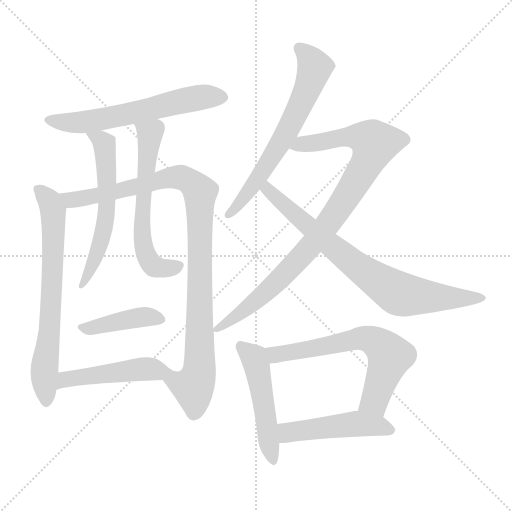
t = 0.00 s
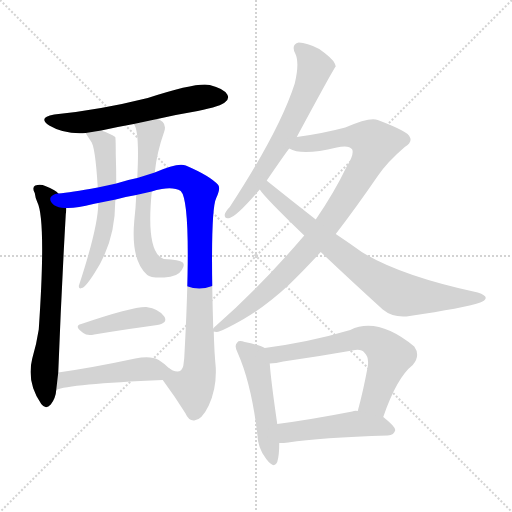
t = 2.01 s
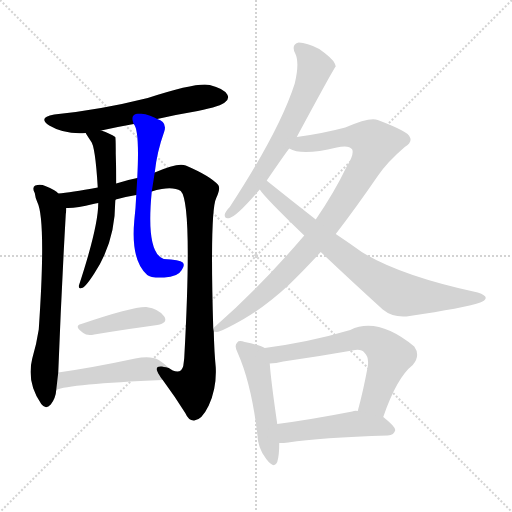
t = 4.01 s
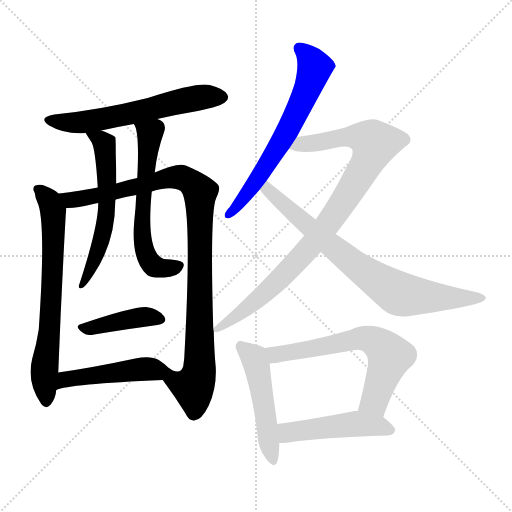
t = 6.02 s
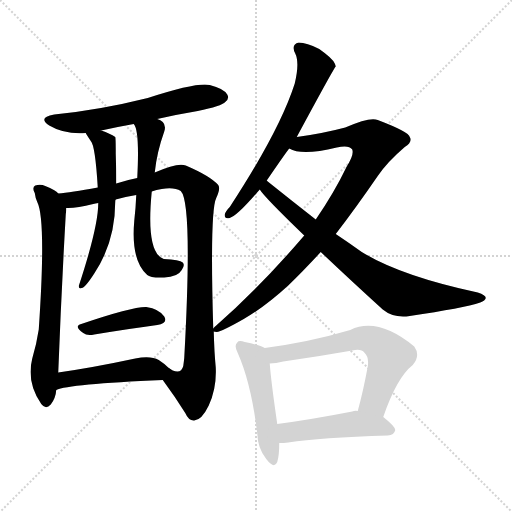
t = 8.02 s
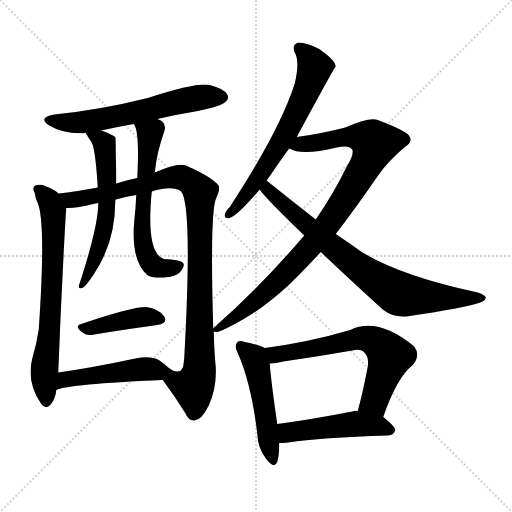
t = 10.03 s

The animated SVG that drew these frames (rendered in a browser with its animation timeline set to each time). Animation: 13 CSS @keyframes rules; one cycle of 10.03 s.

<svg version="1.1" viewBox="0 0 1024 1024" xmlns="http://www.w3.org/2000/svg">
  <g stroke="lightgray" stroke-dasharray="1,1" stroke-width="1" transform="scale(4, 4)">
    <line x1="0" y1="0" x2="256" y2="256"></line>
    <line x1="256" y1="0" x2="0" y2="256"></line>
    <line x1="128" y1="0" x2="128" y2="256"></line>
    <line x1="0" y1="128" x2="256" y2="128"></line>
  </g>
<g transform="scale(1, -1) translate(0, -900)">
   <style type="text/css">
    @keyframes keyframes0 {
      from {
       stroke: blue;
       stroke-dashoffset: 603;
       stroke-width: 128;
       }
       66% {
       animation-timing-function: step-end;
       stroke: blue;
       stroke-dashoffset: 0;
       stroke-width: 128;
       }
       to {
       stroke: black;
       stroke-width: 1024;
       }
       }
       #make-me-a-hanzi-animation-0 {
         animation: keyframes0 0.740723s both;
         animation-delay: 0.000000s;
         animation-timing-function: linear;
       }
    @keyframes keyframes1 {
      from {
       stroke: blue;
       stroke-dashoffset: 692;
       stroke-width: 128;
       }
       69% {
       animation-timing-function: step-end;
       stroke: blue;
       stroke-dashoffset: 0;
       stroke-width: 128;
       }
       to {
       stroke: black;
       stroke-width: 1024;
       }
       }
       #make-me-a-hanzi-animation-1 {
         animation: keyframes1 0.813151s both;
         animation-delay: 0.740723s;
         animation-timing-function: linear;
       }
    @keyframes keyframes2 {
      from {
       stroke: blue;
       stroke-dashoffset: 1004;
       stroke-width: 128;
       }
       77% {
       animation-timing-function: step-end;
       stroke: blue;
       stroke-dashoffset: 0;
       stroke-width: 128;
       }
       to {
       stroke: black;
       stroke-width: 1024;
       }
       }
       #make-me-a-hanzi-animation-2 {
         animation: keyframes2 1.067057s both;
         animation-delay: 1.553874s;
         animation-timing-function: linear;
       }
    @keyframes keyframes3 {
      from {
       stroke: blue;
       stroke-dashoffset: 576;
       stroke-width: 128;
       }
       65% {
       animation-timing-function: step-end;
       stroke: blue;
       stroke-dashoffset: 0;
       stroke-width: 128;
       }
       to {
       stroke: black;
       stroke-width: 1024;
       }
       }
       #make-me-a-hanzi-animation-3 {
         animation: keyframes3 0.718750s both;
         animation-delay: 2.620931s;
         animation-timing-function: linear;
       }
    @keyframes keyframes4 {
      from {
       stroke: blue;
       stroke-dashoffset: 611;
       stroke-width: 128;
       }
       67% {
       animation-timing-function: step-end;
       stroke: blue;
       stroke-dashoffset: 0;
       stroke-width: 128;
       }
       to {
       stroke: black;
       stroke-width: 1024;
       }
       }
       #make-me-a-hanzi-animation-4 {
         animation: keyframes4 0.747233s both;
         animation-delay: 3.339681s;
         animation-timing-function: linear;
       }
    @keyframes keyframes5 {
      from {
       stroke: blue;
       stroke-dashoffset: 413;
       stroke-width: 128;
       }
       57% {
       animation-timing-function: step-end;
       stroke: blue;
       stroke-dashoffset: 0;
       stroke-width: 128;
       }
       to {
       stroke: black;
       stroke-width: 1024;
       }
       }
       #make-me-a-hanzi-animation-5 {
         animation: keyframes5 0.586100s both;
         animation-delay: 4.086914s;
         animation-timing-function: linear;
       }
    @keyframes keyframes6 {
      from {
       stroke: blue;
       stroke-dashoffset: 470;
       stroke-width: 128;
       }
       60% {
       animation-timing-function: step-end;
       stroke: blue;
       stroke-dashoffset: 0;
       stroke-width: 128;
       }
       to {
       stroke: black;
       stroke-width: 1024;
       }
       }
       #make-me-a-hanzi-animation-6 {
         animation: keyframes6 0.632487s both;
         animation-delay: 4.673014s;
         animation-timing-function: linear;
       }
    @keyframes keyframes7 {
      from {
       stroke: blue;
       stroke-dashoffset: 647;
       stroke-width: 128;
       }
       68% {
       animation-timing-function: step-end;
       stroke: blue;
       stroke-dashoffset: 0;
       stroke-width: 128;
       }
       to {
       stroke: black;
       stroke-width: 1024;
       }
       }
       #make-me-a-hanzi-animation-7 {
         animation: keyframes7 0.776530s both;
         animation-delay: 5.305501s;
         animation-timing-function: linear;
       }
    @keyframes keyframes8 {
      from {
       stroke: blue;
       stroke-dashoffset: 922;
       stroke-width: 128;
       }
       75% {
       animation-timing-function: step-end;
       stroke: blue;
       stroke-dashoffset: 0;
       stroke-width: 128;
       }
       to {
       stroke: black;
       stroke-width: 1024;
       }
       }
       #make-me-a-hanzi-animation-8 {
         animation: keyframes8 1.000326s both;
         animation-delay: 6.082031s;
         animation-timing-function: linear;
       }
    @keyframes keyframes9 {
      from {
       stroke: blue;
       stroke-dashoffset: 771;
       stroke-width: 128;
       }
       72% {
       animation-timing-function: step-end;
       stroke: blue;
       stroke-dashoffset: 0;
       stroke-width: 128;
       }
       to {
       stroke: black;
       stroke-width: 1024;
       }
       }
       #make-me-a-hanzi-animation-9 {
         animation: keyframes9 0.877441s both;
         animation-delay: 7.082357s;
         animation-timing-function: linear;
       }
    @keyframes keyframes10 {
      from {
       stroke: blue;
       stroke-dashoffset: 496;
       stroke-width: 128;
       }
       62% {
       animation-timing-function: step-end;
       stroke: blue;
       stroke-dashoffset: 0;
       stroke-width: 128;
       }
       to {
       stroke: black;
       stroke-width: 1024;
       }
       }
       #make-me-a-hanzi-animation-10 {
         animation: keyframes10 0.653646s both;
         animation-delay: 7.959798s;
         animation-timing-function: linear;
       }
    @keyframes keyframes11 {
      from {
       stroke: blue;
       stroke-dashoffset: 641;
       stroke-width: 128;
       }
       68% {
       animation-timing-function: step-end;
       stroke: blue;
       stroke-dashoffset: 0;
       stroke-width: 128;
       }
       to {
       stroke: black;
       stroke-width: 1024;
       }
       }
       #make-me-a-hanzi-animation-11 {
         animation: keyframes11 0.771647s both;
         animation-delay: 8.613444s;
         animation-timing-function: linear;
       }
    @keyframes keyframes12 {
      from {
       stroke: blue;
       stroke-dashoffset: 485;
       stroke-width: 128;
       }
       61% {
       animation-timing-function: step-end;
       stroke: blue;
       stroke-dashoffset: 0;
       stroke-width: 128;
       }
       to {
       stroke: black;
       stroke-width: 1024;
       }
       }
       #make-me-a-hanzi-animation-12 {
         animation: keyframes12 0.644694s both;
         animation-delay: 9.385091s;
         animation-timing-function: linear;
       }
</style>
<path d="M 314.5 662.0 Q 353.5 671.0 395.5 678.0 Q 443.5 688.0 450.5 696.0 Q 459.5 703.0 454.5 711.0 Q 447.5 723.0 419.5 730.0 Q 394.5 736.0 295.5 704.0 Q 199.5 680.0 108.5 671.0 Q 74.5 665.0 98.5 649.0 Q 128.5 631.0 171.5 634.0 L 202.5 639.0 Q 233.5 646.0 267.5 652.0 L 314.5 662.0 Z" fill="lightgray"></path> 
<path d="M 116.5 513.0 Q 113.5 519.0 90.5 528.0 Q 81.5 532.0 70.5 529.0 Q 63.5 525.0 69.5 514.0 Q 70.5 505.0 74.5 496.0 Q 92.5 460.0 77.5 241.0 Q 73.5 214.0 64.5 183.0 Q 52.5 135.0 82.5 92.0 Q 91.5 80.0 101.5 91.0 Q 111.5 104.0 112.5 120.0 L 116.5 155.0 Q 122.5 312.0 131.5 471.0 Q 132.5 478.0 132.5 484.0 C 133.5 500.0 133.5 500.0 116.5 513.0 Z" fill="lightgray"></path> 
<path d="M 426.5 243.0 Q 419.5 478.0 432.5 504.0 Q 441.5 523.0 436.5 530.0 Q 420.5 548.0 371.5 569.0 Q 356.5 576.0 309.5 555.0 L 274.5 544.0 Q 253.5 540.0 232.5 533.0 L 195.5 525.0 Q 140.5 515.0 116.5 513.0 C 86.5 509.0 102.5 482.0 132.5 484.0 Q 151.5 483.0 186.5 492.0 Q 190.5 493.0 196.5 494.0 L 231.5 501.0 Q 250.5 507.0 272.5 510.0 L 303.5 517.0 Q 312.5 521.0 323.5 522.0 Q 348.5 526.0 361.5 518.0 Q 385.5 494.0 368.5 184.0 Q 367.5 175.0 366.5 168.0 Q 362.5 152.0 345.5 159.0 Q 341.5 162.0 337.5 164.0 C 308.5 172.0 307.5 164.0 325.5 140.0 Q 350.5 106.0 370.5 74.0 Q 377.5 58.0 388.5 59.0 Q 403.5 60.0 417.5 89.0 Q 433.5 123.0 431.5 165.0 Q 428.5 196.0 427.5 237.0 L 426.5 243.0 Z" fill="lightgray"></path> 
<path d="M 171.5 634.0 Q 171.5 633.0 181.5 618.0 Q 190.5 609.0 195.5 525.0 L 196.5 494.0 Q 196.5 446.0 157.5 328.0 Q 157.5 321.0 163.5 324.0 Q 170.5 325.0 188.5 353.0 Q 230.5 416.0 230.5 497.0 Q 230.5 500.0 231.5 501.0 L 232.5 533.0 Q 232.5 563.0 231.5 592.0 Q 231.5 625.0 230.5 626.0 Q 220.5 633.0 202.5 639.0 C 174.5 649.0 159.5 655.0 171.5 634.0 Z" fill="lightgray"></path> 
<path d="M 309.5 555.0 Q 313.5 595.0 328.5 637.0 Q 332.5 649.0 325.5 656.0 Q 321.5 660.0 314.5 662.0 C 287.5 676.0 255.5 680.0 267.5 652.0 Q 279.5 639.0 274.5 544.0 L 272.5 510.0 Q 271.5 485.0 268.5 458.0 Q 261.5 379.0 294.5 350.0 Q 300.5 344.0 328.5 345.0 Q 355.5 346.0 363.5 360.0 Q 370.5 370.0 365.5 375.0 Q 359.5 381.0 327.5 382.0 Q 291.5 394.0 303.5 517.0 L 309.5 555.0 Z" fill="lightgray"></path> 
<path d="M 162.5 252.0 Q 146.5 248.0 166.5 234.0 Q 173.5 228.0 188.5 231.0 Q 261.5 243.0 314.5 250.0 Q 336.5 254.0 328.5 267.0 Q 318.5 282.0 292.5 286.0 Q 265.5 287.0 162.5 252.0 Z" fill="lightgray"></path> 
<path d="M 112.5 120.0 Q 136.5 132.0 325.5 140.0 C 355.5 141.0 359.5 143.0 337.5 164.0 Q 328.5 173.0 317.5 180.0 Q 301.5 189.0 270.5 183.0 Q 186.5 165.0 116.5 155.0 C 86.5 151.0 84.5 110.0 112.5 120.0 Z" fill="lightgray"></path> 
<path d="M 593.5 626.0 Q 669.5 767.0 671.5 767.0 Q 670.5 771.0 669.5 773.0 Q 665.5 783.0 638.5 802.0 Q 613.5 815.0 597.5 815.0 Q 581.5 811.0 590.5 793.0 Q 599.5 775.0 589.5 733.0 Q 559.5 639.0 459.5 486.0 Q 450.5 477.0 449.5 471.0 Q 448.5 461.0 459.5 464.0 Q 474.5 468.0 519.5 521.0 L 533.5 539.0 Q 572.5 596.0 578.5 603.0 L 593.5 626.0 Z" fill="lightgray"></path> 
<path d="M 671.5 432.0 Q 711.5 484.0 755.5 548.0 Q 774.5 576.0 809.5 606.0 Q 825.5 616.0 819.5 626.0 Q 818.5 636.0 755.5 660.0 Q 740.5 667.0 690.5 645.0 Q 645.5 633.0 593.5 626.0 C 563.5 622.0 549.5 612.0 578.5 603.0 Q 603.5 588.0 673.5 605.0 Q 697.5 611.0 704.5 601.0 Q 708.5 591.0 693.5 567.0 Q 668.5 515.0 631.5 461.0 L 608.5 429.0 Q 518.5 324.0 432.5 249.0 Q 428.5 246.0 426.5 243.0 C 417.5 235.0 417.5 235.0 427.5 237.0 Q 428.5 237.0 433.5 236.0 Q 443.5 237.0 487.5 262.0 Q 529.5 286.0 576.5 329.0 Q 607.5 359.0 641.5 396.0 L 671.5 432.0 Z" fill="lightgray"></path> 
<path d="M 641.5 396.0 Q 699.5 341.0 765.5 281.0 Q 787.5 263.0 819.5 268.0 Q 927.5 284.0 960.5 295.0 Q 970.5 299.0 971.5 304.0 Q 971.5 310.0 955.5 315.0 Q 801.5 348.0 723.5 396.0 Q 698.5 414.0 671.5 432.0 L 631.5 461.0 Q 585.5 497.0 535.5 537.0 Q 534.5 538.0 533.5 539.0 C 510.5 558.0 500.5 544.0 519.5 521.0 Q 529.5 505.0 608.5 429.0 L 641.5 396.0 Z" fill="lightgray"></path> 
<path d="M 529.5 204.0 Q 519.5 210.0 489.5 216.0 Q 477.5 220.0 474.5 215.0 Q 467.5 209.0 475.5 194.0 Q 502.5 133.0 514.5 33.0 Q 515.5 3.0 532.5 -18.0 Q 548.5 -39.0 554.5 -24.0 Q 558.5 -11.0 558.5 14.0 L 554.5 52.0 Q 541.5 142.0 539.5 173.0 C 537.5 200.0 537.5 200.0 529.5 204.0 Z" fill="lightgray"></path> 
<path d="M 766.5 66.0 Q 793.5 145.0 825.5 170.0 Q 841.5 189.0 828.5 207.0 Q 755.5 267.0 700.5 240.0 Q 619.5 216.0 529.5 204.0 C 499.5 200.0 509.5 171.0 539.5 173.0 Q 551.5 173.0 566.5 177.0 Q 636.5 187.0 704.5 199.0 Q 722.5 203.0 728.5 195.0 Q 738.5 186.0 735.5 167.0 Q 726.5 118.0 715.5 78.0 C 707.5 49.0 756.5 38.0 766.5 66.0 Z" fill="lightgray"></path> 
<path d="M 558.5 14.0 Q 567.5 14.0 576.5 15.0 Q 640.5 25.0 775.5 29.0 Q 788.5 30.0 790.5 40.0 Q 790.5 47.0 766.5 66.0 L 715.5 78.0 Q 709.5 79.0 704.5 77.0 Q 622.5 61.0 554.5 52.0 C 524.5 48.0 528.5 13.0 558.5 14.0 Z" fill="lightgray"></path> 
      <clipPath id="make-me-a-hanzi-clip-0">
      <path d="M 314.5 662.0 Q 353.5 671.0 395.5 678.0 Q 443.5 688.0 450.5 696.0 Q 459.5 703.0 454.5 711.0 Q 447.5 723.0 419.5 730.0 Q 394.5 736.0 295.5 704.0 Q 199.5 680.0 108.5 671.0 Q 74.5 665.0 98.5 649.0 Q 128.5 631.0 171.5 634.0 L 202.5 639.0 Q 233.5 646.0 267.5 652.0 L 314.5 662.0 Z" fill="lightgray"></path>
      </clipPath>
      <path clip-path="url(#make-me-a-hanzi-clip-0)" d="M 101.5 661.0 L 162.5 655.0 L 356.5 697.0 L 412.5 707.0 L 442.5 706.0 " fill="none" id="make-me-a-hanzi-animation-0" stroke-dasharray="475 950" stroke-linecap="round"></path>

      <clipPath id="make-me-a-hanzi-clip-1">
      <path d="M 116.5 513.0 Q 113.5 519.0 90.5 528.0 Q 81.5 532.0 70.5 529.0 Q 63.5 525.0 69.5 514.0 Q 70.5 505.0 74.5 496.0 Q 92.5 460.0 77.5 241.0 Q 73.5 214.0 64.5 183.0 Q 52.5 135.0 82.5 92.0 Q 91.5 80.0 101.5 91.0 Q 111.5 104.0 112.5 120.0 L 116.5 155.0 Q 122.5 312.0 131.5 471.0 Q 132.5 478.0 132.5 484.0 C 133.5 500.0 133.5 500.0 116.5 513.0 Z" fill="lightgray"></path>
      </clipPath>
      <path clip-path="url(#make-me-a-hanzi-clip-1)" d="M 76.5 521.0 L 98.5 499.0 L 107.5 448.0 L 99.5 242.0 L 88.5 158.0 L 92.5 96.0 " fill="none" id="make-me-a-hanzi-animation-1" stroke-dasharray="564 1128" stroke-linecap="round"></path>

      <clipPath id="make-me-a-hanzi-clip-2">
      <path d="M 426.5 243.0 Q 419.5 478.0 432.5 504.0 Q 441.5 523.0 436.5 530.0 Q 420.5 548.0 371.5 569.0 Q 356.5 576.0 309.5 555.0 L 274.5 544.0 Q 253.5 540.0 232.5 533.0 L 195.5 525.0 Q 140.5 515.0 116.5 513.0 C 86.5 509.0 102.5 482.0 132.5 484.0 Q 151.5 483.0 186.5 492.0 Q 190.5 493.0 196.5 494.0 L 231.5 501.0 Q 250.5 507.0 272.5 510.0 L 303.5 517.0 Q 312.5 521.0 323.5 522.0 Q 348.5 526.0 361.5 518.0 Q 385.5 494.0 368.5 184.0 Q 367.5 175.0 366.5 168.0 Q 362.5 152.0 345.5 159.0 Q 341.5 162.0 337.5 164.0 C 308.5 172.0 307.5 164.0 325.5 140.0 Q 350.5 106.0 370.5 74.0 Q 377.5 58.0 388.5 59.0 Q 403.5 60.0 417.5 89.0 Q 433.5 123.0 431.5 165.0 Q 428.5 196.0 427.5 237.0 L 426.5 243.0 Z" fill="lightgray"></path>
      </clipPath>
      <path clip-path="url(#make-me-a-hanzi-clip-2)" d="M 122.5 510.0 L 141.5 500.0 L 174.5 504.0 L 358.5 546.0 L 385.5 533.0 L 398.5 518.0 L 398.5 157.0 L 386.5 126.0 L 345.5 141.0 L 338.5 156.0 " fill="none" id="make-me-a-hanzi-animation-2" stroke-dasharray="876 1752" stroke-linecap="round"></path>

      <clipPath id="make-me-a-hanzi-clip-3">
      <path d="M 171.5 634.0 Q 171.5 633.0 181.5 618.0 Q 190.5 609.0 195.5 525.0 L 196.5 494.0 Q 196.5 446.0 157.5 328.0 Q 157.5 321.0 163.5 324.0 Q 170.5 325.0 188.5 353.0 Q 230.5 416.0 230.5 497.0 Q 230.5 500.0 231.5 501.0 L 232.5 533.0 Q 232.5 563.0 231.5 592.0 Q 231.5 625.0 230.5 626.0 Q 220.5 633.0 202.5 639.0 C 174.5 649.0 159.5 655.0 171.5 634.0 Z" fill="lightgray"></path>
      </clipPath>
      <path clip-path="url(#make-me-a-hanzi-clip-3)" d="M 183.5 627.0 L 208.5 612.0 L 213.5 474.0 L 198.5 405.0 L 163.5 331.0 " fill="none" id="make-me-a-hanzi-animation-3" stroke-dasharray="448 896" stroke-linecap="round"></path>

      <clipPath id="make-me-a-hanzi-clip-4">
      <path d="M 309.5 555.0 Q 313.5 595.0 328.5 637.0 Q 332.5 649.0 325.5 656.0 Q 321.5 660.0 314.5 662.0 C 287.5 676.0 255.5 680.0 267.5 652.0 Q 279.5 639.0 274.5 544.0 L 272.5 510.0 Q 271.5 485.0 268.5 458.0 Q 261.5 379.0 294.5 350.0 Q 300.5 344.0 328.5 345.0 Q 355.5 346.0 363.5 360.0 Q 370.5 370.0 365.5 375.0 Q 359.5 381.0 327.5 382.0 Q 291.5 394.0 303.5 517.0 L 309.5 555.0 Z" fill="lightgray"></path>
      </clipPath>
      <path clip-path="url(#make-me-a-hanzi-clip-4)" d="M 273.5 652.0 L 299.5 633.0 L 282.5 446.0 L 289.5 396.0 L 309.5 367.0 L 320.5 363.0 L 357.5 368.0 " fill="none" id="make-me-a-hanzi-animation-4" stroke-dasharray="483 966" stroke-linecap="round"></path>

      <clipPath id="make-me-a-hanzi-clip-5">
      <path d="M 162.5 252.0 Q 146.5 248.0 166.5 234.0 Q 173.5 228.0 188.5 231.0 Q 261.5 243.0 314.5 250.0 Q 336.5 254.0 328.5 267.0 Q 318.5 282.0 292.5 286.0 Q 265.5 287.0 162.5 252.0 Z" fill="lightgray"></path>
      </clipPath>
      <path clip-path="url(#make-me-a-hanzi-clip-5)" d="M 164.5 243.0 L 283.5 266.0 L 318.5 261.0 " fill="none" id="make-me-a-hanzi-animation-5" stroke-dasharray="285 570" stroke-linecap="round"></path>

      <clipPath id="make-me-a-hanzi-clip-6">
      <path d="M 112.5 120.0 Q 136.5 132.0 325.5 140.0 C 355.5 141.0 359.5 143.0 337.5 164.0 Q 328.5 173.0 317.5 180.0 Q 301.5 189.0 270.5 183.0 Q 186.5 165.0 116.5 155.0 C 86.5 151.0 84.5 110.0 112.5 120.0 Z" fill="lightgray"></path>
      </clipPath>
      <path clip-path="url(#make-me-a-hanzi-clip-6)" d="M 118.5 128.0 L 140.5 143.0 L 266.5 160.0 L 326.5 162.0 " fill="none" id="make-me-a-hanzi-animation-6" stroke-dasharray="342 684" stroke-linecap="round"></path>

      <clipPath id="make-me-a-hanzi-clip-7">
      <path d="M 593.5 626.0 Q 669.5 767.0 671.5 767.0 Q 670.5 771.0 669.5 773.0 Q 665.5 783.0 638.5 802.0 Q 613.5 815.0 597.5 815.0 Q 581.5 811.0 590.5 793.0 Q 599.5 775.0 589.5 733.0 Q 559.5 639.0 459.5 486.0 Q 450.5 477.0 449.5 471.0 Q 448.5 461.0 459.5 464.0 Q 474.5 468.0 519.5 521.0 L 533.5 539.0 Q 572.5 596.0 578.5 603.0 L 593.5 626.0 Z" fill="lightgray"></path>
      </clipPath>
      <path clip-path="url(#make-me-a-hanzi-clip-7)" d="M 599.5 802.0 L 620.5 783.0 L 629.5 765.0 L 603.5 694.0 L 527.5 558.0 L 457.5 472.0 " fill="none" id="make-me-a-hanzi-animation-7" stroke-dasharray="519 1038" stroke-linecap="round"></path>

      <clipPath id="make-me-a-hanzi-clip-8">
      <path d="M 671.5 432.0 Q 711.5 484.0 755.5 548.0 Q 774.5 576.0 809.5 606.0 Q 825.5 616.0 819.5 626.0 Q 818.5 636.0 755.5 660.0 Q 740.5 667.0 690.5 645.0 Q 645.5 633.0 593.5 626.0 C 563.5 622.0 549.5 612.0 578.5 603.0 Q 603.5 588.0 673.5 605.0 Q 697.5 611.0 704.5 601.0 Q 708.5 591.0 693.5 567.0 Q 668.5 515.0 631.5 461.0 L 608.5 429.0 Q 518.5 324.0 432.5 249.0 Q 428.5 246.0 426.5 243.0 C 417.5 235.0 417.5 235.0 427.5 237.0 Q 428.5 237.0 433.5 236.0 Q 443.5 237.0 487.5 262.0 Q 529.5 286.0 576.5 329.0 Q 607.5 359.0 641.5 396.0 L 671.5 432.0 Z" fill="lightgray"></path>
      </clipPath>
      <path clip-path="url(#make-me-a-hanzi-clip-8)" d="M 585.5 607.0 L 688.5 626.0 L 727.5 625.0 L 749.5 614.0 L 741.5 588.0 L 699.5 516.0 L 619.5 405.0 L 520.5 305.0 L 472.5 265.0 L 431.5 241.0 " fill="none" id="make-me-a-hanzi-animation-8" stroke-dasharray="794 1588" stroke-linecap="round"></path>

      <clipPath id="make-me-a-hanzi-clip-9">
      <path d="M 641.5 396.0 Q 699.5 341.0 765.5 281.0 Q 787.5 263.0 819.5 268.0 Q 927.5 284.0 960.5 295.0 Q 970.5 299.0 971.5 304.0 Q 971.5 310.0 955.5 315.0 Q 801.5 348.0 723.5 396.0 Q 698.5 414.0 671.5 432.0 L 631.5 461.0 Q 585.5 497.0 535.5 537.0 Q 534.5 538.0 533.5 539.0 C 510.5 558.0 500.5 544.0 519.5 521.0 Q 529.5 505.0 608.5 429.0 L 641.5 396.0 Z" fill="lightgray"></path>
      </clipPath>
      <path clip-path="url(#make-me-a-hanzi-clip-9)" d="M 530.5 534.0 L 547.5 509.0 L 627.5 437.0 L 713.5 368.0 L 788.5 318.0 L 825.5 308.0 L 963.5 303.0 " fill="none" id="make-me-a-hanzi-animation-9" stroke-dasharray="643 1286" stroke-linecap="round"></path>

      <clipPath id="make-me-a-hanzi-clip-10">
      <path d="M 529.5 204.0 Q 519.5 210.0 489.5 216.0 Q 477.5 220.0 474.5 215.0 Q 467.5 209.0 475.5 194.0 Q 502.5 133.0 514.5 33.0 Q 515.5 3.0 532.5 -18.0 Q 548.5 -39.0 554.5 -24.0 Q 558.5 -11.0 558.5 14.0 L 554.5 52.0 Q 541.5 142.0 539.5 173.0 C 537.5 200.0 537.5 200.0 529.5 204.0 Z" fill="lightgray"></path>
      </clipPath>
      <path clip-path="url(#make-me-a-hanzi-clip-10)" d="M 482.5 207.0 L 507.5 185.0 L 513.5 167.0 L 544.5 -18.0 " fill="none" id="make-me-a-hanzi-animation-10" stroke-dasharray="368 736" stroke-linecap="round"></path>

      <clipPath id="make-me-a-hanzi-clip-11">
      <path d="M 766.5 66.0 Q 793.5 145.0 825.5 170.0 Q 841.5 189.0 828.5 207.0 Q 755.5 267.0 700.5 240.0 Q 619.5 216.0 529.5 204.0 C 499.5 200.0 509.5 171.0 539.5 173.0 Q 551.5 173.0 566.5 177.0 Q 636.5 187.0 704.5 199.0 Q 722.5 203.0 728.5 195.0 Q 738.5 186.0 735.5 167.0 Q 726.5 118.0 715.5 78.0 C 707.5 49.0 756.5 38.0 766.5 66.0 Z" fill="lightgray"></path>
      </clipPath>
      <path clip-path="url(#make-me-a-hanzi-clip-11)" d="M 538.5 201.0 L 551.5 191.0 L 724.5 224.0 L 752.5 215.0 L 779.5 188.0 L 749.5 98.0 L 723.5 83.0 " fill="none" id="make-me-a-hanzi-animation-11" stroke-dasharray="513 1026" stroke-linecap="round"></path>

      <clipPath id="make-me-a-hanzi-clip-12">
      <path d="M 558.5 14.0 Q 567.5 14.0 576.5 15.0 Q 640.5 25.0 775.5 29.0 Q 788.5 30.0 790.5 40.0 Q 790.5 47.0 766.5 66.0 L 715.5 78.0 Q 709.5 79.0 704.5 77.0 Q 622.5 61.0 554.5 52.0 C 524.5 48.0 528.5 13.0 558.5 14.0 Z" fill="lightgray"></path>
      </clipPath>
      <path clip-path="url(#make-me-a-hanzi-clip-12)" d="M 562.5 21.0 L 575.5 35.0 L 700.5 52.0 L 755.5 49.0 L 782.5 40.0 " fill="none" id="make-me-a-hanzi-animation-12" stroke-dasharray="357 714" stroke-linecap="round"></path>

</g>
</svg>
